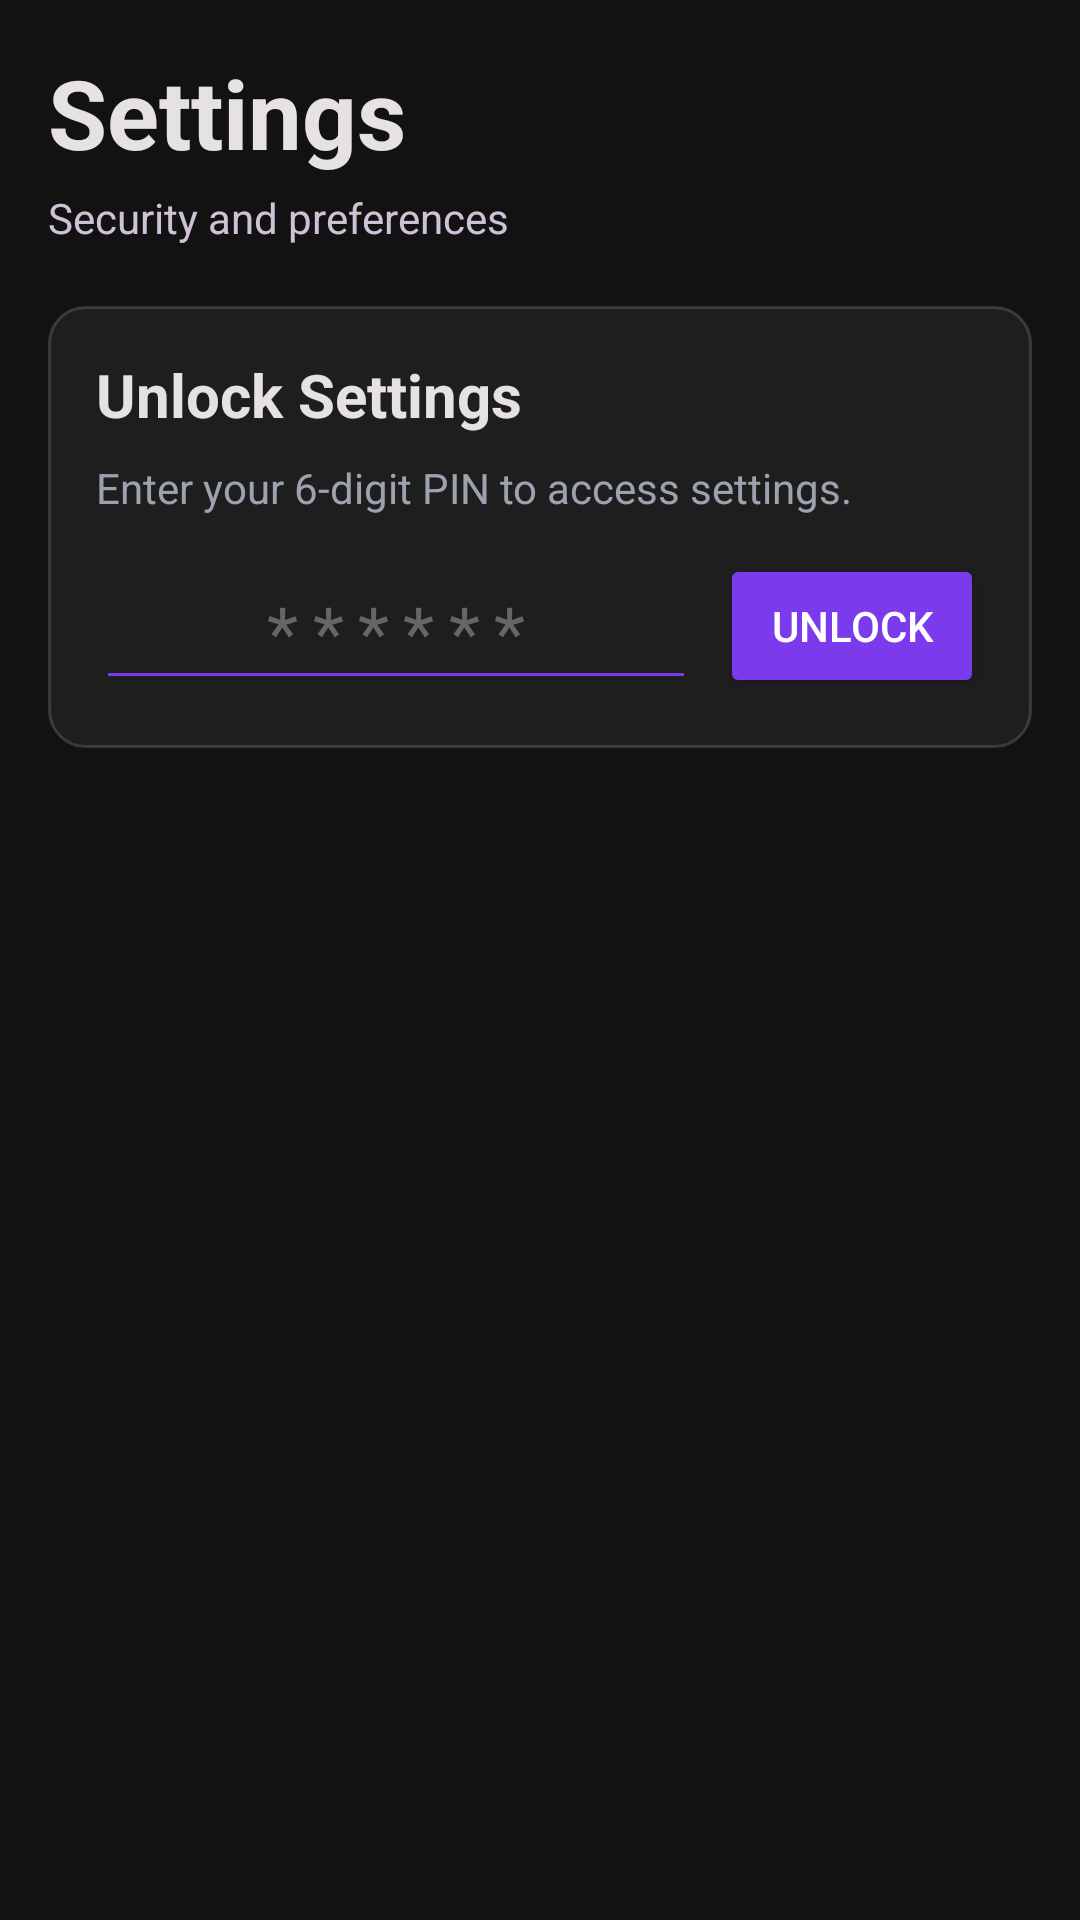

Write the Android layout XML for this screen, with the resource values it uses.
<!-- AndroidManifest.xml: application theme Theme.AppBlocker -->
<!-- res/layout/fragment_settings.xml -->
<?xml version="1.0" encoding="utf-8"?>
<FrameLayout xmlns:android="http://schemas.android.com/apk/res/android"
    android:layout_width="match_parent"
    android:layout_height="match_parent"
    android:background="#121212">

    <ScrollView
        android:layout_width="match_parent"
        android:layout_height="match_parent"
        android:padding="16dp">

        <LinearLayout
            android:layout_width="match_parent"
            android:layout_height="wrap_content"
            android:orientation="vertical">

            <TextView
                android:layout_width="wrap_content"
                android:layout_height="wrap_content"
                android:text="Settings"
                android:textColor="#E5E2E1"
                android:textSize="32sp"
                android:textStyle="bold"
                android:layout_marginBottom="4dp" />

            <TextView
                android:layout_width="wrap_content"
                android:layout_height="wrap_content"
                android:text="Security and preferences"
                android:textColor="#CFC2D6"
                android:textSize="14sp"
                android:layout_marginBottom="20dp" />

            
            <LinearLayout
                android:id="@+id/layout_pin_gate"
                android:layout_width="match_parent"
                android:layout_height="wrap_content"
                android:orientation="vertical"
                android:padding="16dp"
                android:background="@drawable/glass_card_bg"
                android:layout_marginBottom="16dp">

                <TextView
                    android:layout_width="wrap_content"
                    android:layout_height="wrap_content"
                    android:text="Unlock Settings"
                    android:textColor="#E5E2E1"
                    android:textSize="20sp"
                    android:textStyle="bold"
                    android:layout_marginBottom="8dp" />

                <TextView
                    android:layout_width="wrap_content"
                    android:layout_height="wrap_content"
                    android:text="Enter your 6-digit PIN to access settings."
                    android:textColor="#9CA3AF"
                    android:textSize="14sp"
                    android:layout_marginBottom="12dp" />

                <LinearLayout
                    android:layout_width="match_parent"
                    android:layout_height="wrap_content"
                    android:orientation="horizontal"
                    android:gravity="center">

                    <EditText
                        android:id="@+id/et_pin_gate"
                        android:layout_width="0dp"
                        android:layout_height="wrap_content"
                        android:layout_weight="1"
                        android:inputType="numberPassword"
                        android:maxLength="6"
                        android:textColor="#FFFFFF"
                        android:gravity="center"
                        android:textSize="24sp"
                        android:letterSpacing="0.2"
                        android:backgroundTint="#7C3AED"
                        android:hint="******"
                        android:textColorHint="#666666" />

                    <Button
                        android:id="@+id/btn_unlock"
                        android:layout_width="wrap_content"
                        android:layout_height="wrap_content"
                        android:text="Unlock"
                        android:backgroundTint="#7C3AED"
                        android:textColor="#FFFFFF"
                        android:layout_marginStart="8dp" />
                </LinearLayout>

                <TextView
                    android:id="@+id/tv_pin_error"
                    android:layout_width="wrap_content"
                    android:layout_height="wrap_content"
                    android:text="Incorrect PIN."
                    android:textColor="#FFB4AB"
                    android:textSize="12sp"
                    android:layout_marginTop="8dp"
                    android:visibility="gone" />
            </LinearLayout>

            
            <LinearLayout
                android:id="@+id/layout_settings_content"
                android:layout_width="match_parent"
                android:layout_height="wrap_content"
                android:orientation="vertical"
                android:padding="16dp"
                android:background="@drawable/glass_card_bg"
                android:visibility="gone">

                <TextView
                    android:layout_width="wrap_content"
                    android:layout_height="wrap_content"
                    android:text="Update PIN"
                    android:textColor="#E5E2E1"
                    android:textSize="20sp"
                    android:textStyle="bold"
                    android:layout_marginBottom="12dp" />

                <EditText
                    android:id="@+id/et_new_pin"
                    android:layout_width="match_parent"
                    android:layout_height="wrap_content"
                    android:inputType="numberPassword"
                    android:maxLength="6"
                    android:textColor="#FFFFFF"
                    android:backgroundTint="#7C3AED"
                    android:hint="New 6-digit PIN"
                    android:textColorHint="#666666"
                    android:padding="12dp"
                    android:background="@drawable/input_bg"
                    android:layout_marginBottom="16dp" />

                <Button
                    android:id="@+id/btn_save_pin"
                    android:layout_width="match_parent"
                    android:layout_height="wrap_content"
                    android:text="Save PIN"
                    android:backgroundTint="#7C3AED"
                    android:textColor="#FFFFFF" />

            </LinearLayout>

        </LinearLayout>
    </ScrollView>

</FrameLayout>
<!-- resources referenced by this layout -->
<resources>
  <!-- drawable glass_card_bg (drawable) -->
  <?xml version="1.0" encoding="utf-8"?>
  <shape xmlns:android="http://schemas.android.com/apk/res/android">
      <solid android:color="#1E1E1E" />
      <corners android:radius="12dp" />
      <stroke android:width="1dp" android:color="#26FFFFFF" />
  </shape>
  <!-- drawable input_bg (drawable) -->
  <?xml version="1.0" encoding="utf-8"?>
  <shape xmlns:android="http://schemas.android.com/apk/res/android">
      <solid android:color="#0DFFFFFF" />
      <corners android:radius="8dp" />
      <stroke android:width="1dp" android:color="#1AFFFFFF" />
  </shape>
  <style name="Theme.AppBlocker" parent="Theme.MaterialComponents.DayNight.NoActionBar">
          <item name="colorPrimary">#DDD7FF</item>
          <item name="colorPrimaryVariant">#7C3AED</item>
          <item name="colorSecondary">#5DE6FF</item>
          <item name="colorOnPrimary">#FFFFFF</item>
          <item name="android:statusBarColor">#131313</item>
          <item name="android:navigationBarColor">#131313</item>
          <item name="android:colorBackground">#121212</item>
          <item name="drawerArrowStyle">@style/DrawerArrowStyle</item>
      </style>
  <style name="DrawerArrowStyle" parent="@style/Widget.AppCompat.DrawerArrowToggle">
          <item name="color">#CFC2D6</item>
      </style>
</resources>
